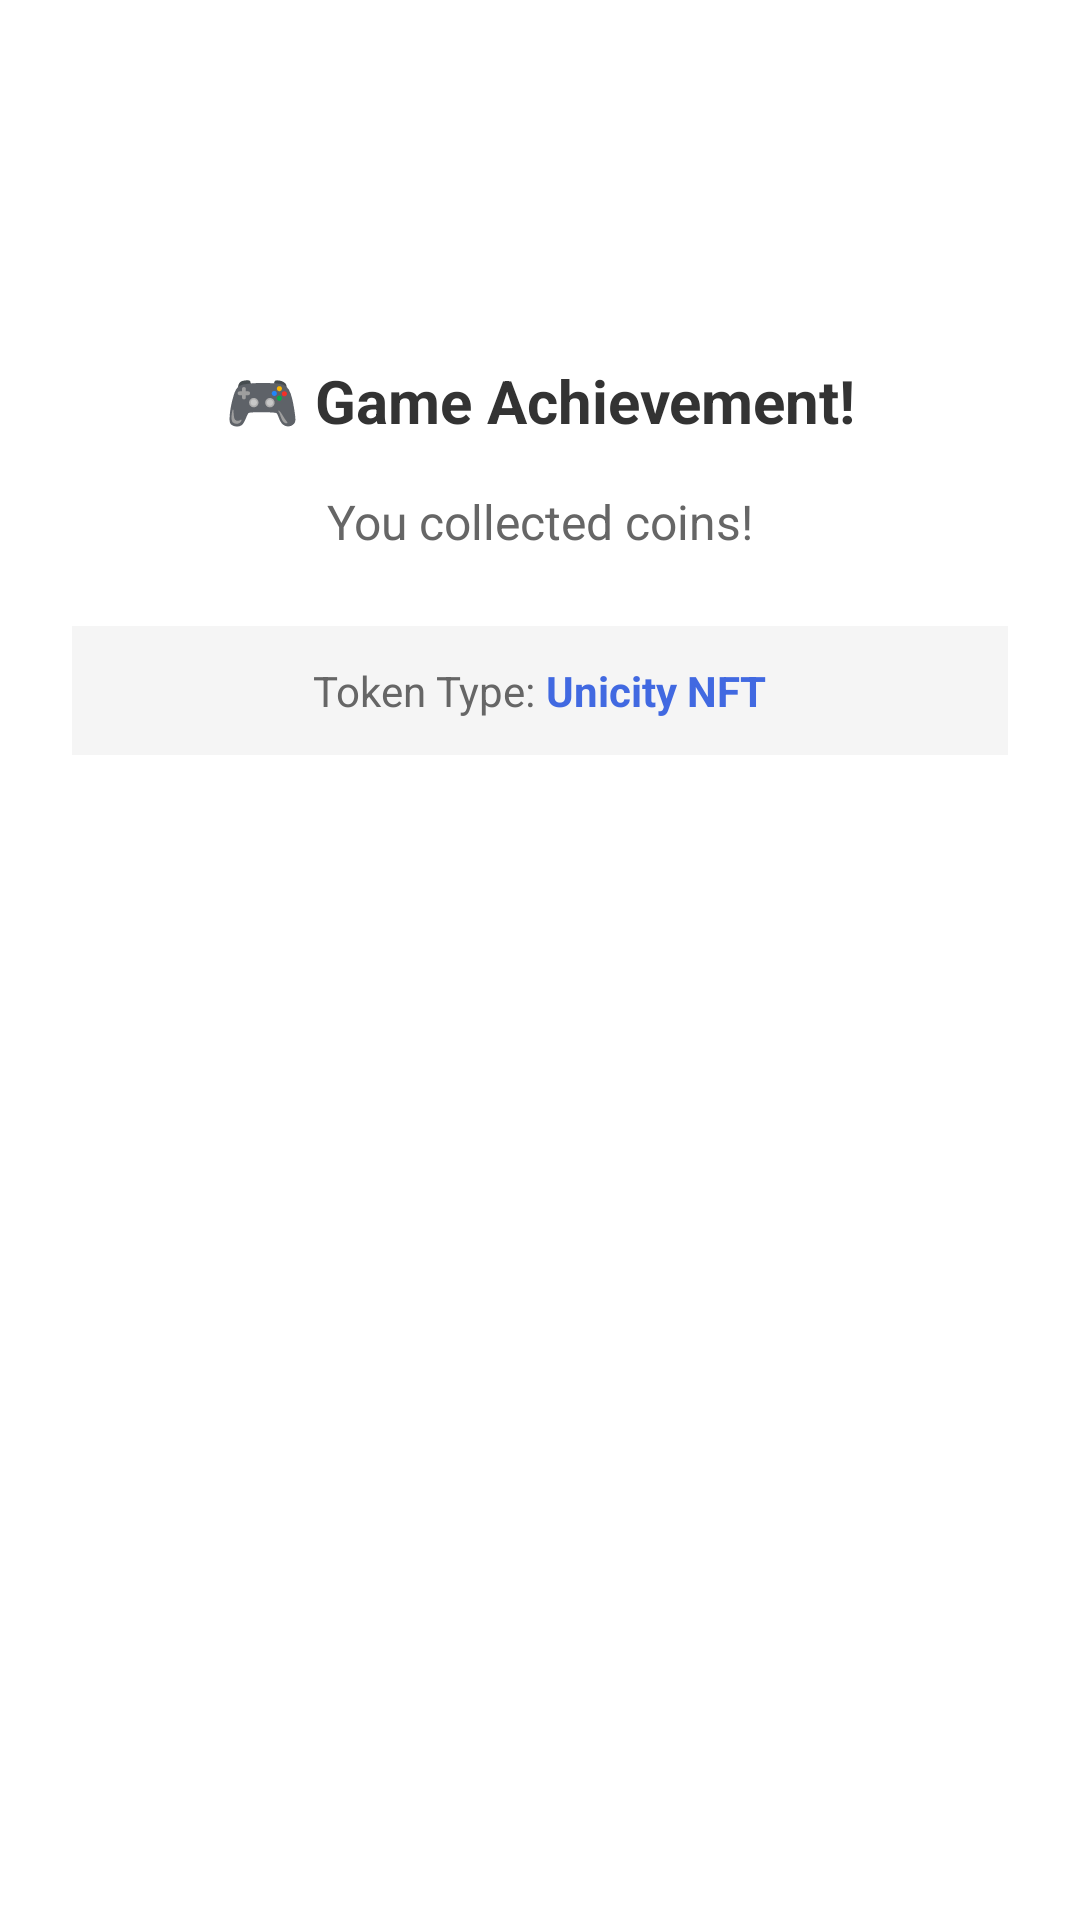

The Android layout XML behind this screen, and the referenced resources:
<!-- AndroidManifest.xml: application theme Theme.NFCWalletDemo -->
<!-- res/layout/dialog_game_mint.xml -->
<?xml version="1.0" encoding="utf-8"?>
<LinearLayout xmlns:android="http://schemas.android.com/apk/res/android"
    android:layout_width="match_parent"
    android:layout_height="wrap_content"
    android:orientation="vertical"
    android:padding="24dp"
    android:background="@android:color/white">

    <ImageView
        android:id="@+id/coinIcon"
        android:layout_width="80dp"
        android:layout_height="80dp"
        android:layout_gravity="center_horizontal"
        android:layout_marginBottom="16dp"
        android:src="@drawable/ic_coin_placeholder"
        android:contentDescription="Coin icon" />

    <TextView
        android:id="@+id/mintTitle"
        android:layout_width="match_parent"
        android:layout_height="wrap_content"
        android:text="🎮 Game Achievement!"
        android:textSize="20sp"
        android:textStyle="bold"
        android:textColor="#333333"
        android:gravity="center"
        android:layout_marginBottom="16dp" />

    <TextView
        android:id="@+id/mintMessage"
        android:layout_width="match_parent"
        android:layout_height="wrap_content"
        android:text="You collected coins!"
        android:textSize="16sp"
        android:textColor="#666666"
        android:gravity="center"
        android:lineSpacingMultiplier="1.2"
        android:layout_marginBottom="8dp" />

    <LinearLayout
        android:layout_width="match_parent"
        android:layout_height="wrap_content"
        android:orientation="horizontal"
        android:gravity="center"
        android:layout_marginTop="16dp"
        android:padding="12dp"
        android:background="#F5F5F5">

        <TextView
            android:layout_width="wrap_content"
            android:layout_height="wrap_content"
            android:text="Token Type: "
            android:textColor="#666666"
            android:textSize="14sp" />

        <TextView
            android:layout_width="wrap_content"
            android:layout_height="wrap_content"
            android:text="Unicity NFT"
            android:textColor="@color/primary_blue"
            android:textStyle="bold"
            android:textSize="14sp" />

    </LinearLayout>

</LinearLayout>
<!-- resources referenced by this layout -->
<resources>
  <color name="primary_blue">#4169E1</color>
  <style name="Theme.NFCWalletDemo" parent="Theme.MaterialComponents.DayNight.DarkActionBar">
          
          <item name="colorPrimary">@color/primary</item>
          <item name="colorPrimaryVariant">@color/primary_dark</item>
          <item name="colorOnPrimary">@color/white</item>
          
          <item name="colorSecondary">@color/teal_200</item>
          <item name="colorSecondaryVariant">@color/teal_700</item>
          <item name="colorOnSecondary">@color/black</item>
          
          <item name="android:statusBarColor">?attr/colorPrimaryVariant</item>
          
          <item name="android:windowBackground">@color/background</item>
          
          <item name="alertDialogTheme">@style/Theme.NFCWalletDemo.AlertDialog</item>
      </style>
  <color name="primary">#000000</color>
  <color name="primary_dark">#1A1A1A</color>
  <color name="white">#FFFFFFFF</color>
  <color name="teal_200">#FF03DAC5</color>
  <color name="teal_700">#FF018786</color>
  <color name="black">#FF000000</color>
  <color name="background">#F5F5F5</color>
  <style name="Theme.NFCWalletDemo.AlertDialog" parent="Theme.MaterialComponents.Light.Dialog.Alert">
          <item name="android:windowBackground">@android:color/white</item>
          <item name="android:colorBackground">@android:color/white</item>
          <item name="colorSurface">@android:color/white</item>
          <item name="android:textColorPrimary">#333333</item>
          <item name="android:textColorSecondary">#666666</item>
          <item name="colorPrimary">@color/primary_blue</item>
          <item name="colorAccent">@color/primary_blue</item>
      </style>
</resources>
